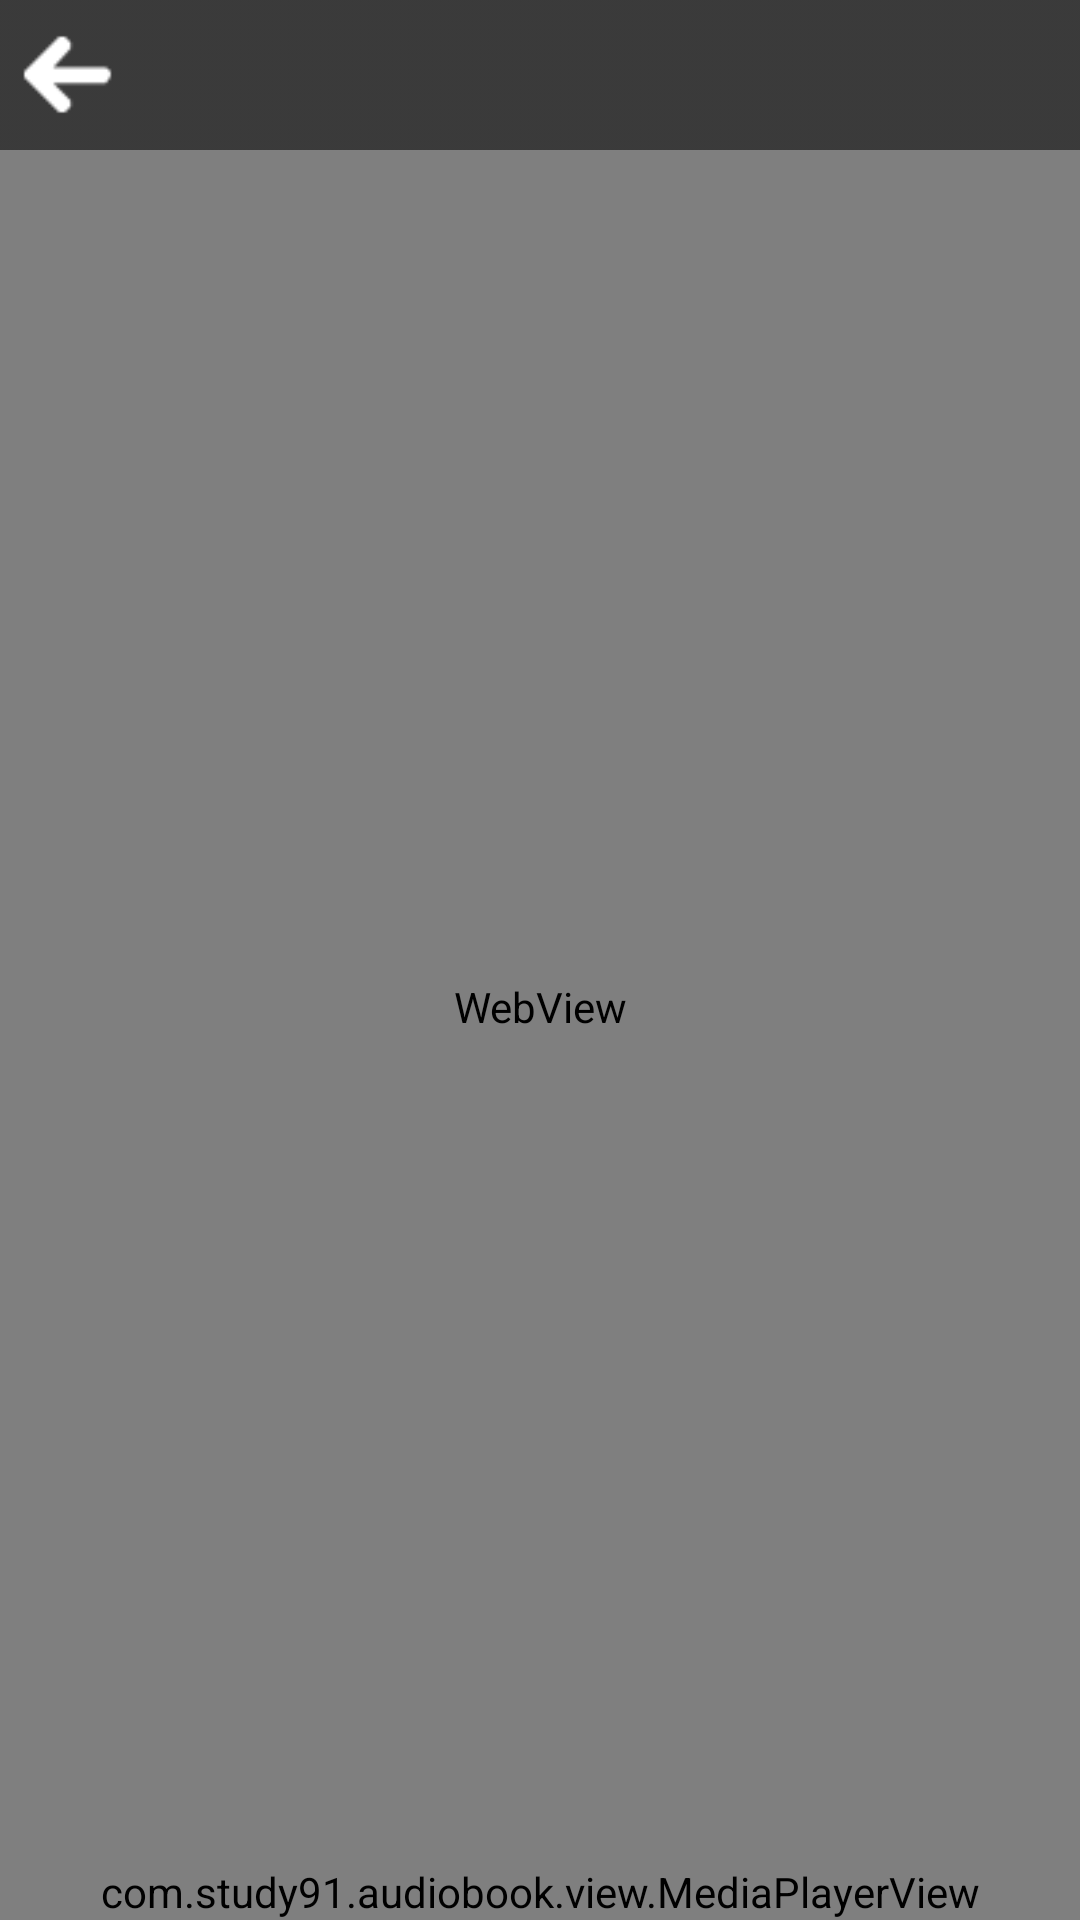

Android layout source for this screen:
<!-- AndroidManifest.xml: application theme AppTheme -->
<!-- res/layout/activity_recommend.xml -->
<?xml version="1.0" encoding="utf-8"?>
<RelativeLayout
    xmlns:android="http://schemas.android.com/apk/res/android"
    android:layout_width="match_parent"
    android:layout_height="match_parent">

    
    <com.study91.audiobook.view.CoverImageView
        android:layout_above="@+id/adLayout"
        android:layout_width="match_parent"
        android:layout_height="match_parent" />

    
    <RelativeLayout
        android:id="@+id/topLayout"
        android:layout_width="match_parent"
        android:layout_height="@dimen/activity_top_height"
        android:background="@drawable/toolbar_background" >
        
        <Button
            android:id="@+id/backButton"
            android:layout_width="@dimen/button_width"
            android:layout_height="@dimen/button_height"
            android:layout_centerVertical="true"
            android:background="@drawable/button_back" />

        
        <LinearLayout
            android:layout_width="wrap_content"
            android:layout_height="match_parent"
            android:gravity="center_vertical"
            android:layout_alignParentRight="true"
            android:orientation="horizontal">

        </LinearLayout>
    </RelativeLayout>

    
    <WebView
        android:id="@+id/webView"
        android:layout_below="@+id/topLayout"
        android:layout_above="@+id/mediaPlayerView"
        android:layout_width="match_parent"
        android:layout_height="match_parent" />

    
    <com.study91.audiobook.view.MediaPlayerView
        android:id="@+id/mediaPlayerView"
        android:layout_above="@+id/adLayout"
        android:layout_width="match_parent"
        android:layout_height="wrap_content"/>

    
    <RelativeLayout
        android:id="@+id/adLayout"
        android:layout_width="match_parent"
        android:layout_height="wrap_content"
        android:layout_alignParentBottom="true">
        
        
            
            
            
    </RelativeLayout>
</RelativeLayout>
<!-- resources referenced by this layout -->
<resources>
  <dimen name="activity_top_height">50dp</dimen>
  <dimen name="button_height">45dp</dimen>
  <dimen name="button_width">45dp</dimen>
  <!-- drawable button_back (drawable) -->
  <?xml version="1.0" encoding="utf-8"?>
  <selector xmlns:android="http://schemas.android.com/apk/res/android" >
      
      <item
          android:state_pressed="false"
          android:drawable="@mipmap/button_back_normal"/>
      
      <item
          android:state_pressed="true"
          android:drawable="@mipmap/button_back_pressed"/>
  </selector>
  <!-- drawable toolbar_background (drawable) -->
  <?xml version="1.0" encoding="utf-8"?>
  <bitmap
      xmlns:android="http://schemas.android.com/apk/res/android"
      android:src="@mipmap/toolbar_background"
      android:tileMode="repeat" />
  <style name="AppTheme" parent="@android:style/Theme.Light.NoTitleBar">
          
          <item name="colorPrimary">@color/colorPrimary</item>
          <item name="colorPrimaryDark">@color/colorPrimaryDark</item>
          <item name="colorAccent">@color/colorAccent</item>
      </style>
  <color name="colorPrimary">#3F51B5</color>
  <color name="colorPrimaryDark">#303F9F</color>
  <color name="colorAccent">#FF4081</color>
</resources>
